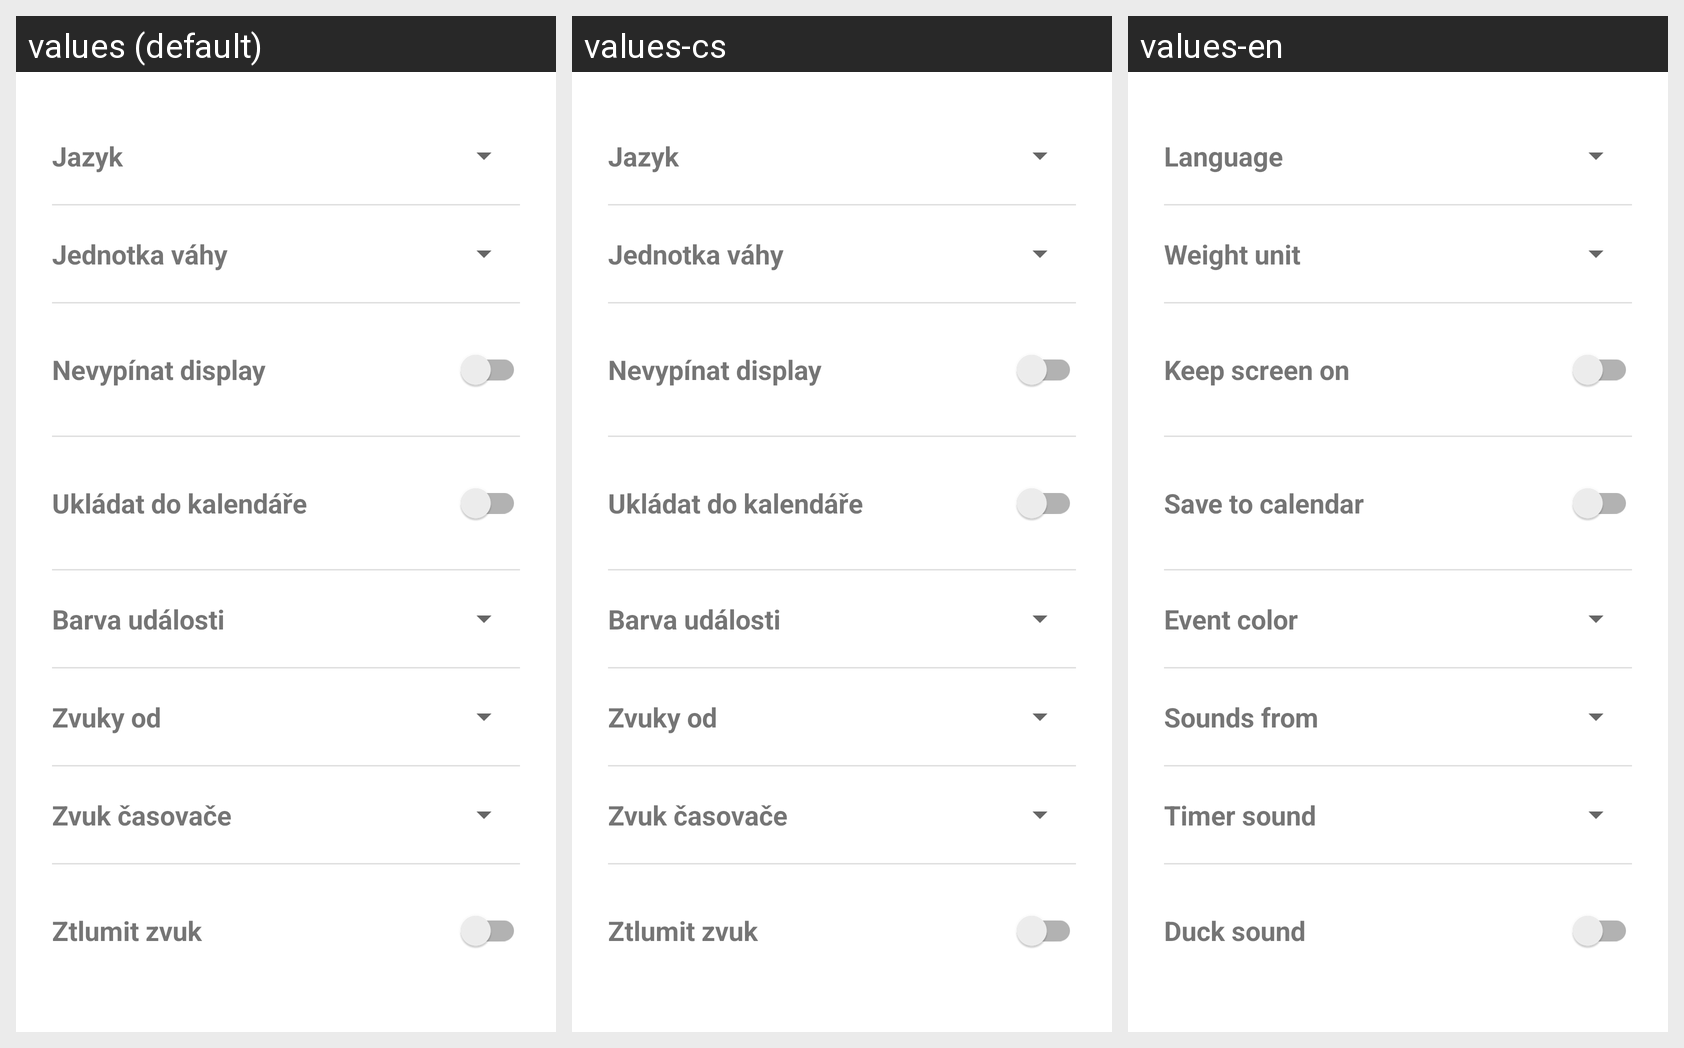

Strings drawn on this Android screen and how each of the app's shown locales translates them:
Android screen res/layout/fragment_settings.xml rendered under 3 locales, left to right: values (default), values-cs, values-en. Device: Nexus 5 (rendered at 1080×1920; each locale shown at half size, 540×960, under a caption strip naming it); theme Theme.AIApp.
Other locales in the repository, not shown: values-de, values-es, values-fr.
Strings drawn on this screen, with the default value and each locale's value (text and hints the layout hard-codes, and strings that could not be matched under every locale, appear in the picture but are not listed):

label_language_setting
  values: Jazyk
  values-cs: Jazyk
  values-en: Language

label_weight_unit
  values: Jednotka váhy
  values-cs: Jednotka váhy
  values-en: Weight unit

label_keep_screen_on
  values: Nevypínat display
  values-cs: Nevypínat display
  values-en: Keep screen on

save_to_calendar
  values: Ukládat do kalendáře
  values-cs: Ukládat do kalendáře
  values-en: Save to calendar

label_calendar_color
  values: Barva události
  values-cs: Barva události
  values-en: Event color

label_sound_threshold
  values: Zvuky od
  values-cs: Zvuky od
  values-en: Sounds from

label_sound_setting
  values: Zvuk časovače
  values-cs: Zvuk časovače
  values-en: Timer sound

label_duck_sound
  values: Ztlumit zvuk
  values-cs: Ztlumit zvuk
  values-en: Duck sound
